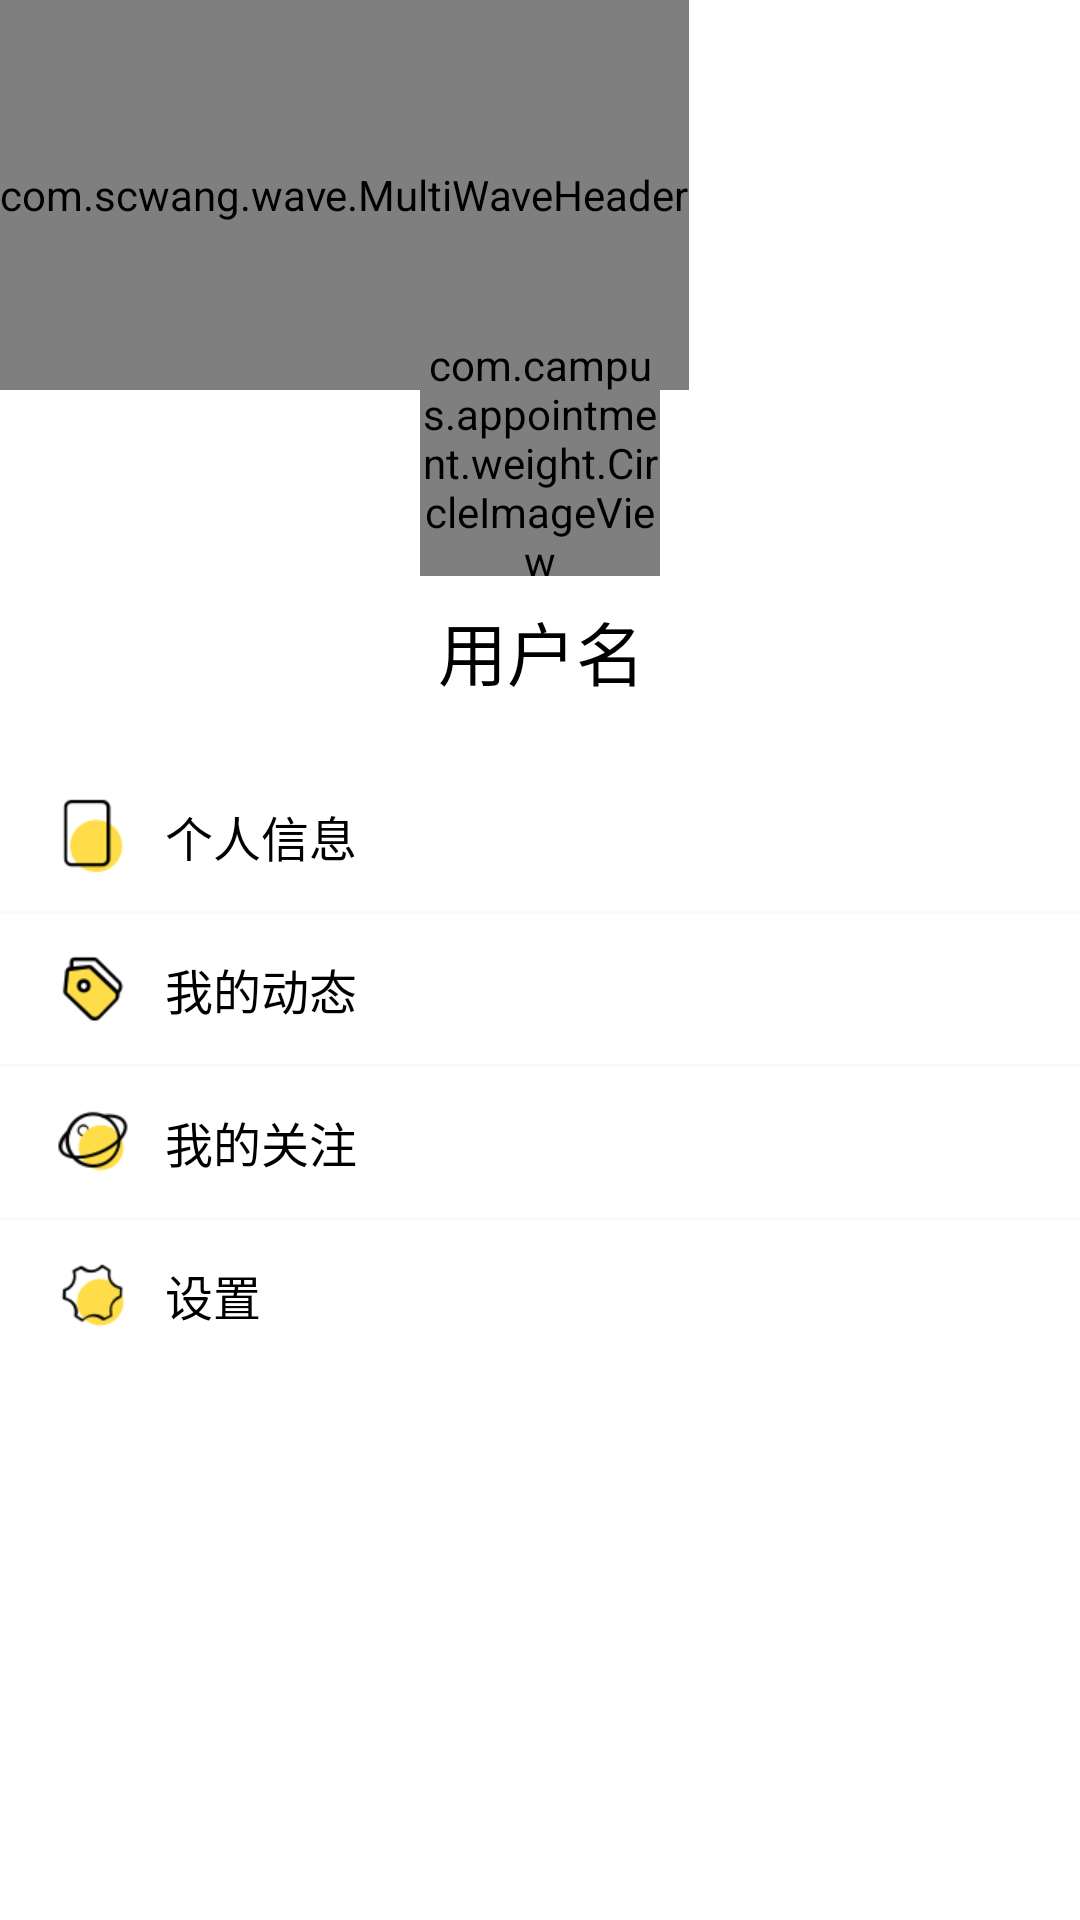

Here is an Android app screen rendered from its layout file. Give the layout XML and the strings, colors and styles it references.
<!-- AndroidManifest.xml: application theme AppTheme -->
<!-- res/layout/fragment_user.xml -->
<?xml version="1.0" encoding="utf-8"?>
<android.support.constraint.ConstraintLayout xmlns:android="http://schemas.android.com/apk/res/android"
    xmlns:app="http://schemas.android.com/apk/res-auto"
    xmlns:tools="http://schemas.android.com/tools"
    android:id="@+id/user"
    android:layout_width="match_parent"
    android:layout_height="match_parent"
    android:background="#fff">

    <com.scwang.wave.MultiWaveHeader
        android:id="@+id/waveHeader"
        android:layout_width="0dp"
        android:layout_height="130dp" />

    <TextView
        android:layout_width="wrap_content"
        android:layout_height="wrap_content"
        android:layout_marginLeft="30dp"
        android:layout_marginStart="30dp"
        android:layout_marginTop="40dp"
        android:text="个人"
        android:textColor="#fff"
        android:textSize="27sp"
        app:layout_constraintLeft_toRightOf="parent"
        app:layout_constraintTop_toBottomOf="parent" />

    <ImageView
        android:id="@+id/tv_send_bug"
        android:layout_width="wrap_content"
        android:layout_height="25dp"
        android:layout_marginRight="30dp"
        android:layout_marginTop="50dp"
        android:src="@mipmap/user_send_report"
        android:textColor="#fff"
        app:layout_constraintRight_toLeftOf="parent"
        app:layout_constraintTop_toBottomOf="parent" />

    <com.campus.appointment.weight.CircleImageView
        android:id="@+id/iv_head"
        android:layout_width="80dp"
        android:layout_height="80dp"
        android:src="@mipmap/co"
        app:civ_border_overlay="true"
        app:layout_constraintBottom_toBottomOf="parent"
        app:layout_constraintLeft_toLeftOf="parent"
        app:layout_constraintRight_toRightOf="parent"
        app:layout_constraintTop_toTopOf="parent"
        app:layout_constraintVertical_bias="0.2" />

    <TextView
        android:id="@+id/tv_username"
        android:layout_width="wrap_content"
        android:layout_height="wrap_content"
        android:layout_marginEnd="8dp"
        android:layout_marginLeft="8dp"
        android:layout_marginRight="8dp"
        android:layout_marginStart="8dp"
        android:layout_marginTop="8dp"
        android:text="用户名"
        android:textColor="#000"
        android:textSize="23sp"
        app:layout_constraintHorizontal_bias="0.4"
        app:layout_constraintLeft_toLeftOf="@+id/iv_head"
        app:layout_constraintRight_toRightOf="@+id/iv_head"
        app:layout_constraintTop_toBottomOf="@+id/iv_head" />

    <TextView
        android:id="@+id/user_tv_user_infor"
        android:layout_width="0dp"
        android:layout_height="50dp"
        android:layout_marginTop="20dp"
        android:drawableLeft="@mipmap/user_tv_infor_icon"
        android:drawablePadding="8dp"
        android:gravity="center|left"
        android:paddingLeft="15sp"
        android:text="个人信息"
        android:textColor="#000"
        android:textSize="16sp"
        app:layout_constraintLeft_toLeftOf="parent"
        app:layout_constraintRight_toRightOf="parent"
        app:layout_constraintTop_toBottomOf="@+id/tv_username" />

    <View
        android:id="@+id/user_tv_user_infor_divider"
        android:layout_width="0dp"
        android:layout_height="1dp"
        android:background="#fafafa"
        app:layout_constraintLeft_toLeftOf="parent"
        app:layout_constraintRight_toRightOf="parent"
        app:layout_constraintTop_toBottomOf="@+id/user_tv_user_infor" />

    <TextView
        android:id="@+id/user_tv_book"
        android:layout_width="0dp"
        android:layout_height="50dp"
        android:drawableLeft="@mipmap/user_tv_book_icon"
        android:drawablePadding="8dp"
        android:gravity="center|left"
        android:paddingLeft="15sp"
        android:text="我的动态"
        android:textColor="#000"
        android:textSize="16sp"
        app:layout_constraintLeft_toLeftOf="parent"
        app:layout_constraintRight_toRightOf="parent"
        app:layout_constraintTop_toBottomOf="@+id/user_tv_user_infor_divider" />

    <View
        android:id="@+id/user_tv_book_divider"
        android:layout_width="0dp"
        android:layout_height="1dp"
        android:background="#fafafa"
        app:layout_constraintLeft_toLeftOf="parent"
        app:layout_constraintRight_toRightOf="parent"
        app:layout_constraintTop_toBottomOf="@+id/user_tv_book" />

    <TextView
        android:id="@+id/user_tv_observer"
        android:layout_width="0dp"
        android:layout_height="50dp"
        android:drawableLeft="@mipmap/user_tv_observe"
        android:drawablePadding="8dp"
        android:gravity="center|left"
        android:paddingLeft="15sp"
        android:text="我的关注"
        android:textColor="#000"
        android:textSize="16sp"
        app:layout_constraintLeft_toLeftOf="parent"
        app:layout_constraintRight_toRightOf="parent"
        app:layout_constraintTop_toBottomOf="@+id/user_tv_book_divider" />

    <View
        android:id="@+id/user_tv_observer_divider"
        android:layout_width="0dp"
        android:layout_height="1dp"
        android:background="#fafafa"
        app:layout_constraintLeft_toLeftOf="parent"
        app:layout_constraintRight_toRightOf="parent"
        app:layout_constraintTop_toBottomOf="@+id/user_tv_observer" />

    <TextView
        android:id="@+id/user_tv_setting"
        android:layout_width="0dp"
        android:layout_height="50dp"
        android:drawableLeft="@mipmap/user_tv_setting_icon"
        android:drawablePadding="8dp"
        android:gravity="center|left"
        android:paddingLeft="15sp"
        android:text="设置"
        android:textColor="#000"
        android:textSize="16sp"
        app:layout_constraintLeft_toLeftOf="parent"
        app:layout_constraintRight_toRightOf="parent"
        app:layout_constraintTop_toBottomOf="@+id/user_tv_observer_divider" />
</android.support.constraint.ConstraintLayout>
<!-- resources referenced by this layout -->
<resources>
  <!-- mipmap co: png bitmap (mipmap-xhdpi, 23020 bytes) -->
  <!-- mipmap user_send_report: png bitmap (mipmap-xhdpi, 3017 bytes) -->
  <!-- mipmap user_tv_book_icon: png bitmap (mipmap-xhdpi, 2169 bytes) -->
  <!-- mipmap user_tv_infor_icon: png bitmap (mipmap-xhdpi, 2370 bytes) -->
  <!-- mipmap user_tv_observe: png bitmap (mipmap-xhdpi, 3982 bytes) -->
  <!-- mipmap user_tv_setting_icon: png bitmap (mipmap-xhdpi, 3154 bytes) -->
  <style name="AppTheme" parent="Theme.AppCompat.Light.NoActionBar">
          
          <item name="colorPrimary">@color/colorPrimary</item>
          <item name="colorPrimaryDark">@color/colorPrimaryDark</item>
          <item name="colorAccent">@color/colorAccent</item>
      </style>
  <color name="colorPrimary">#ffffff</color>
  <color name="colorPrimaryDark">#ffffff</color>
  <color name="colorAccent">#ffffff</color>
</resources>
